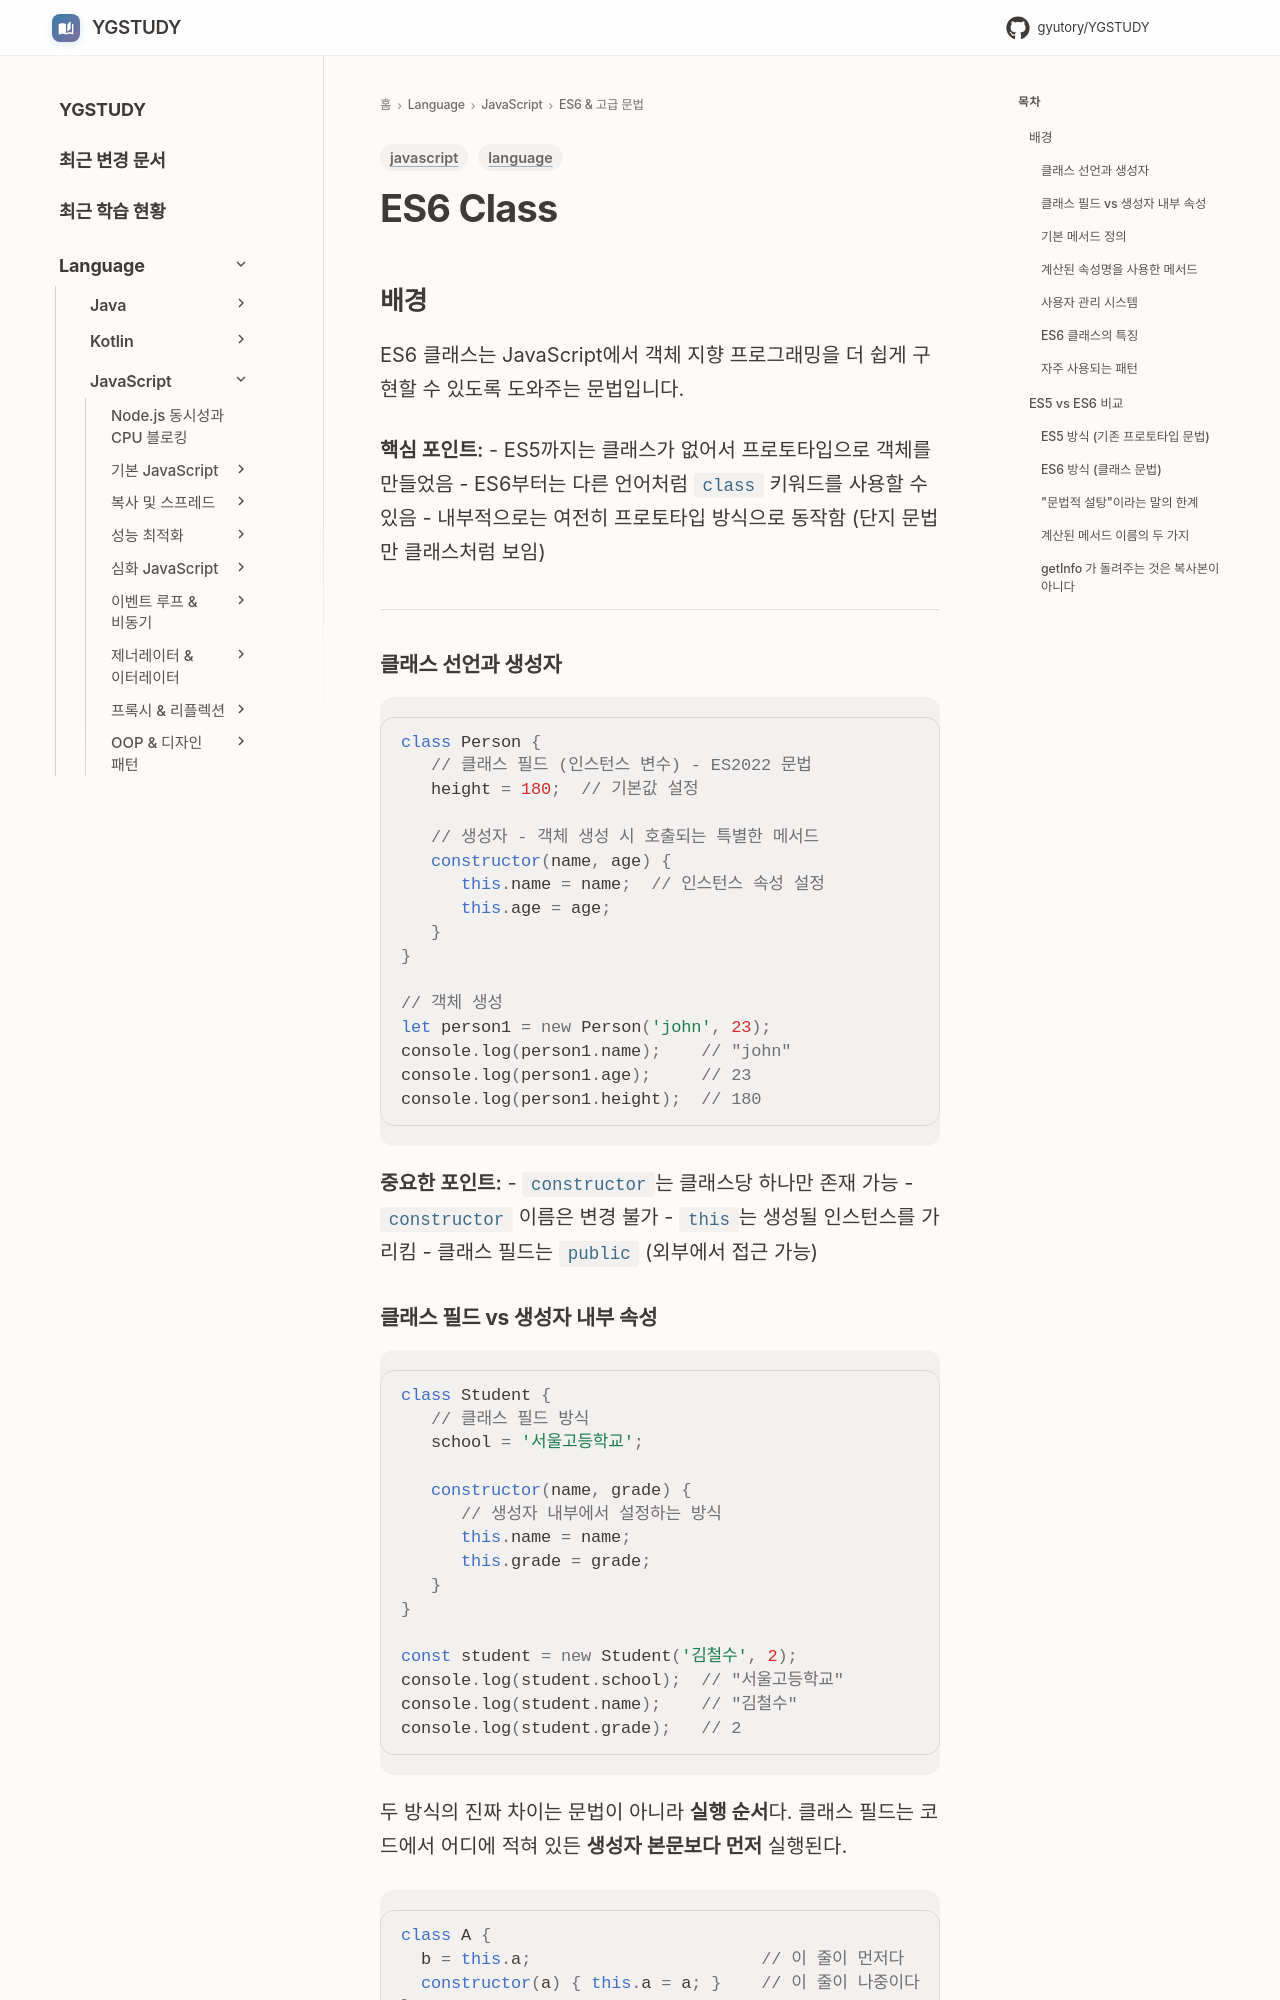

repository: GYUTORY/YGSTUDY · page: Language/JavaScript/09_ES6_및_고급문법/ES6 Class/index.html · generator: mkdocs

---
title: ES6 Class
tags: [language, javascript]
updated: 2025-12-21
---
# ES6 Class

## 배경

ES6 클래스는 JavaScript에서 객체 지향 프로그래밍을 더 쉽게 구현할 수 있도록 도와주는 문법입니다. 

**핵심 포인트:**
- ES5까지는 클래스가 없어서 프로토타입으로 객체를 만들었음
- ES6부터는 다른 언어처럼 `class` 키워드를 사용할 수 있음
- 내부적으로는 여전히 프로토타입 방식으로 동작함 (단지 문법만 클래스처럼 보임)

---


### 클래스 선언과 생성자

```javascript
class Person {
   // 클래스 필드 (인스턴스 변수) - ES2022 문법
   height = 180;  // 기본값 설정
   
   // 생성자 - 객체 생성 시 호출되는 특별한 메서드
   constructor(name, age) {
      this.name = name;  // 인스턴스 속성 설정
      this.age = age;
   }
}

// 객체 생성
let person1 = new Person('john', 23);
console.log(person1.name);    // "john"
console.log(person1.age);     // 23
console.log(person1.height);  // 180
```

**중요한 포인트:**
- `constructor`는 클래스당 하나만 존재 가능
- `constructor` 이름은 변경 불가
- `this`는 생성될 인스턴스를 가리킴
- 클래스 필드는 `public` (외부에서 접근 가능)
